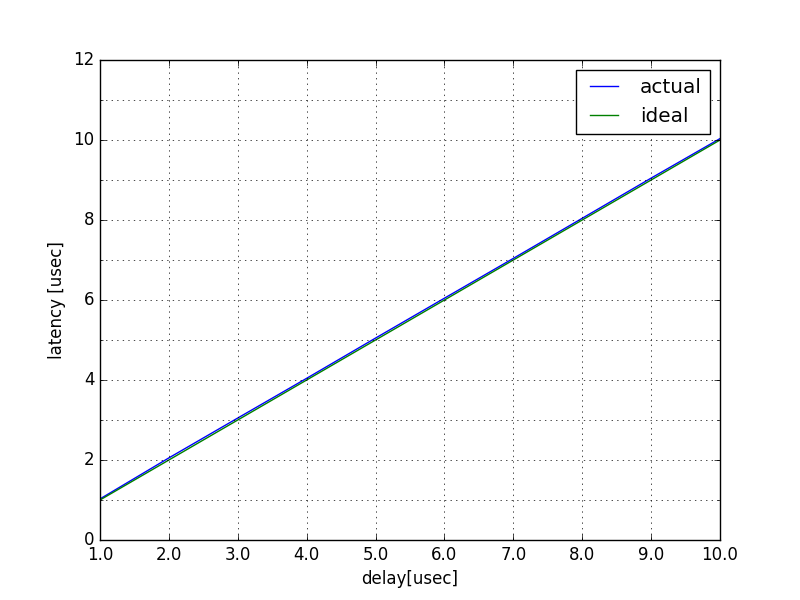

Values plotted in this chart, from the file beside it:
#  dly[us], clk, latency, accur
1, 1844, 1.027, 1.027
2, 3686, 2.053, 1.026
3, 5476, 3.049, 1.016
4, 7259, 4.042, 1.011
5, 9065, 5.048, 1.01
6, 10856, 6.045, 1.008
7, 12643, 7.04, 1.006
8, 14443, 8.043, 1.005
9, 16246, 9.047, 1.005
10, 18021, 10.04, 1.004
